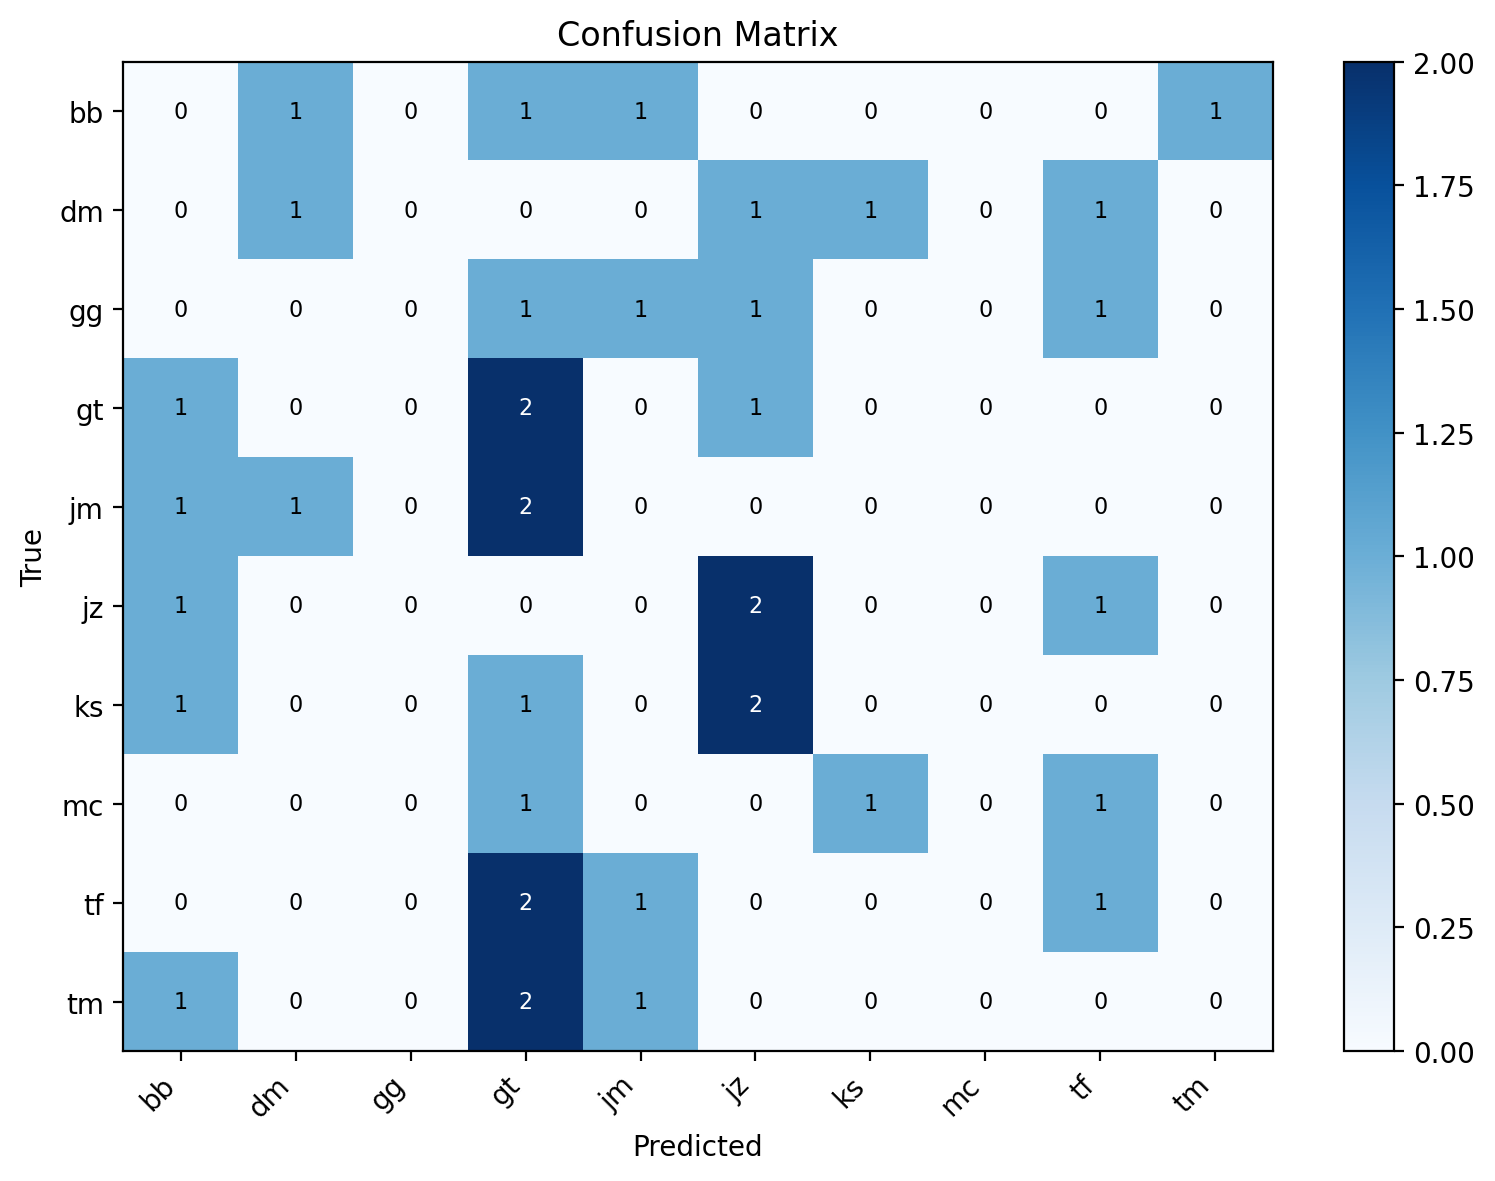

Values plotted in this chart, from the file beside it:
label, bb, dm, gg, gt, jm, jz, ks, mc, tf, tm
bb, 0, 1, 0, 1, 1, 0, 0, 0, 0, 1
dm, 0, 1, 0, 0, 0, 1, 1, 0, 1, 0
gg, 0, 0, 0, 1, 1, 1, 0, 0, 1, 0
gt, 1, 0, 0, 2, 0, 1, 0, 0, 0, 0
jm, 1, 1, 0, 2, 0, 0, 0, 0, 0, 0
jz, 1, 0, 0, 0, 0, 2, 0, 0, 1, 0
ks, 1, 0, 0, 1, 0, 2, 0, 0, 0, 0
mc, 0, 0, 0, 1, 0, 0, 1, 0, 1, 0
tf, 0, 0, 0, 2, 1, 0, 0, 0, 1, 0
tm, 1, 0, 0, 2, 1, 0, 0, 0, 0, 0
